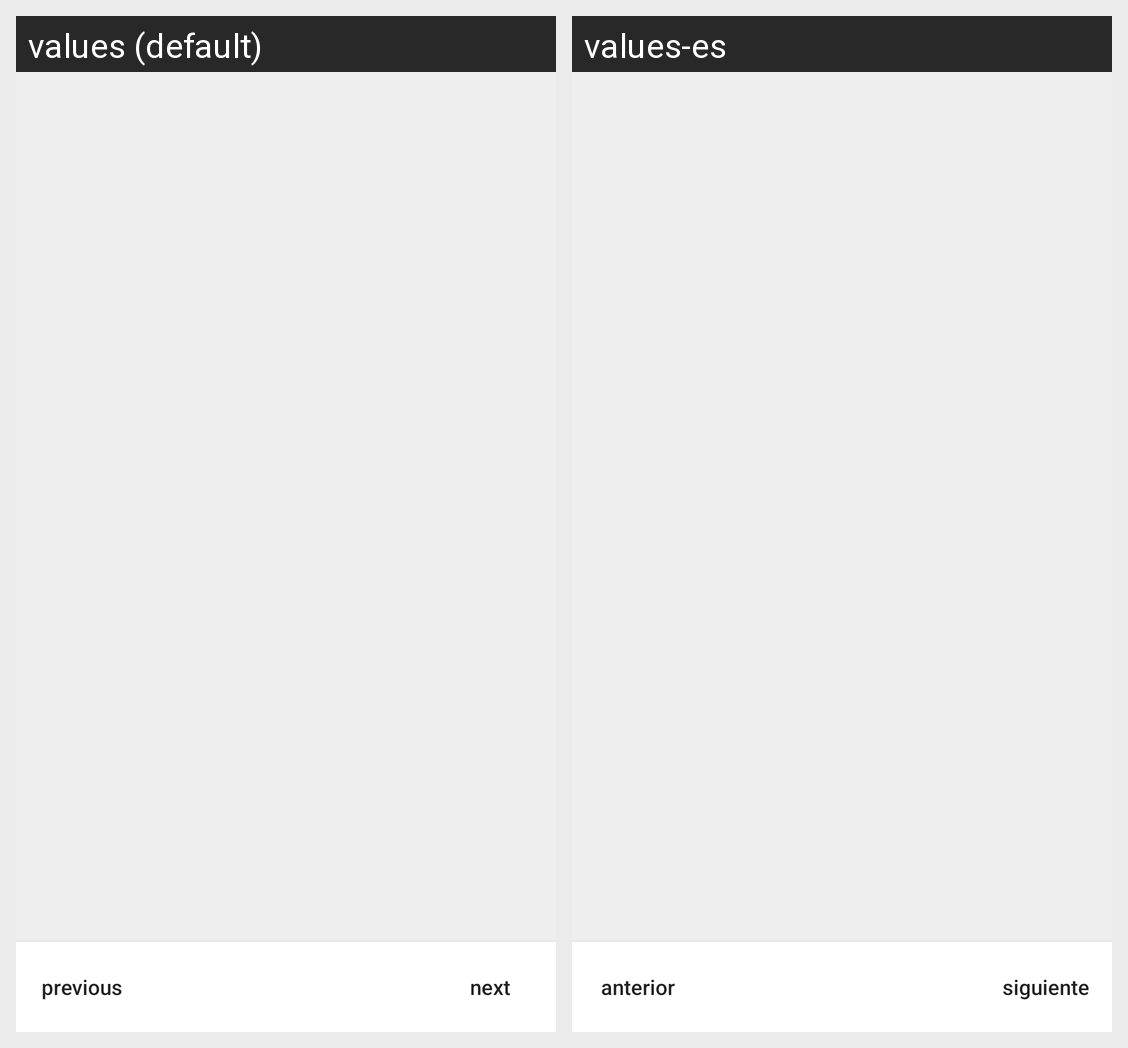

The Android screen above is rendered under two locales of the same app. Produce the string resources it draws, with the default and per-locale values.
Android screen res/layout/activity_main.xml rendered under 2 locales, left to right: values (default), values-es. Device: Nexus 5 (rendered at 1080×1920; each locale shown at half size, 540×960, under a caption strip naming it); theme AppTheme.
Strings drawn on this screen, with the default value and each locale's value (text and hints the layout hard-codes, and strings that could not be matched under every locale, appear in the picture but are not listed):

previous_label
  values: previous
  values-es: anterior

next_label
  values: next
  values-es: siguiente
